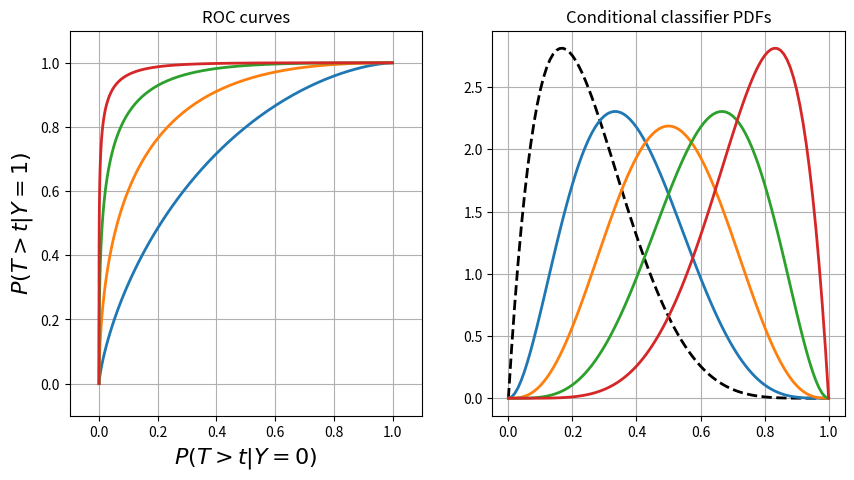

This chart was generated by the following Python code: (Note: this script raises an exception after producing the figure.)
import numpy as np
import matplotlib.pyplot as plt
from scipy.special import beta, betainc

Beta = lambda a,b,x: x**(a-1) * (1-x)**(b-1) / beta(a,b)

t = np.linspace(0,1,101)

fig = plt.figure(figsize=(10,5))
ax = fig.add_subplot(1,2,1)
for k in [5,4,3,2]:
    ax.plot( 1-betainc(2,6,t), 1-betainc(8-k,k,t), lw=2)
ax.set_xlim(-0.1,1.1)
ax.set_ylim(-0.1,1.1)
ax.set_xlabel('$P(T > t | Y=0)$', fontsize=16)
ax.set_ylabel('$P(T > t | Y=1)$', fontsize=16)
ax.grid()
ax.set_title('ROC curves')

ax = fig.add_subplot(1,2,2)
ax.plot( t, Beta(2,6,t), '--k', lw=2)
for k in [5,4,3,2]:
    ax.plot( t, Beta(8-k,k,t), lw=2)
ax.grid()
ax.set_title('Conditional classifier PDFs')


plt.savefig('../../images/roc-2.png', bbox_inches='tight')
